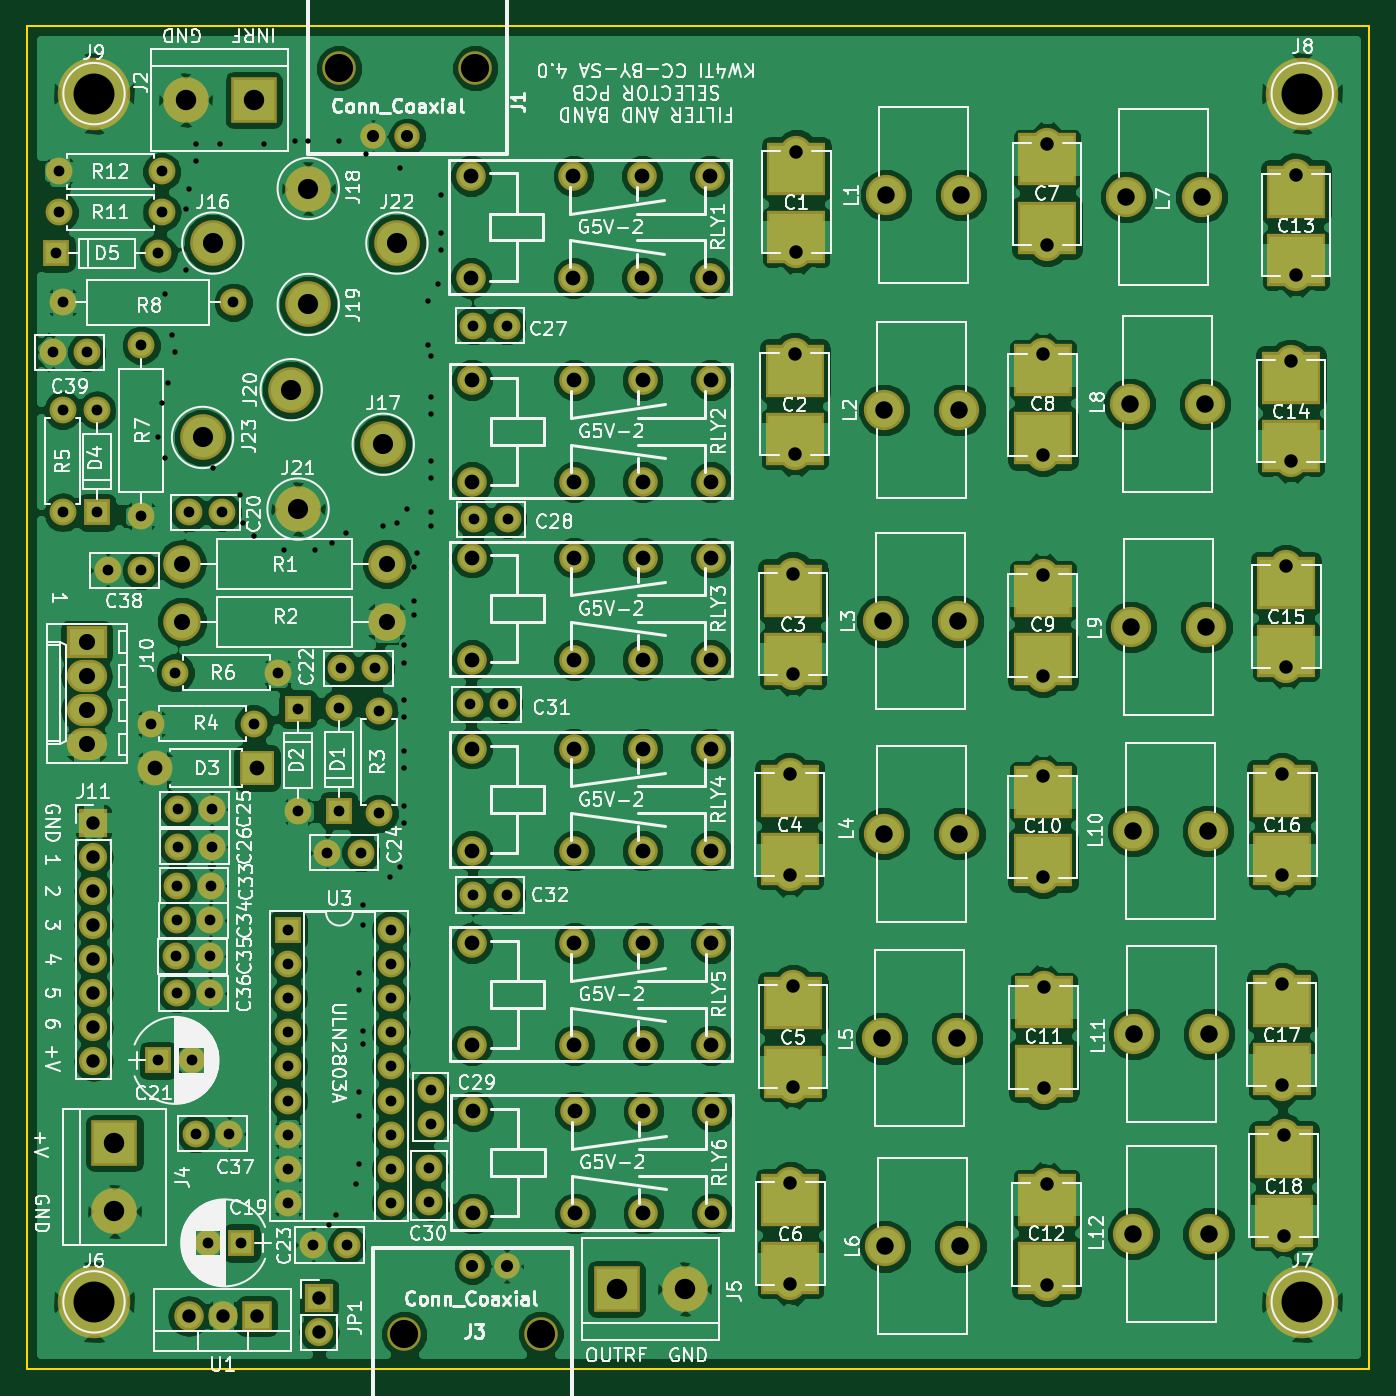
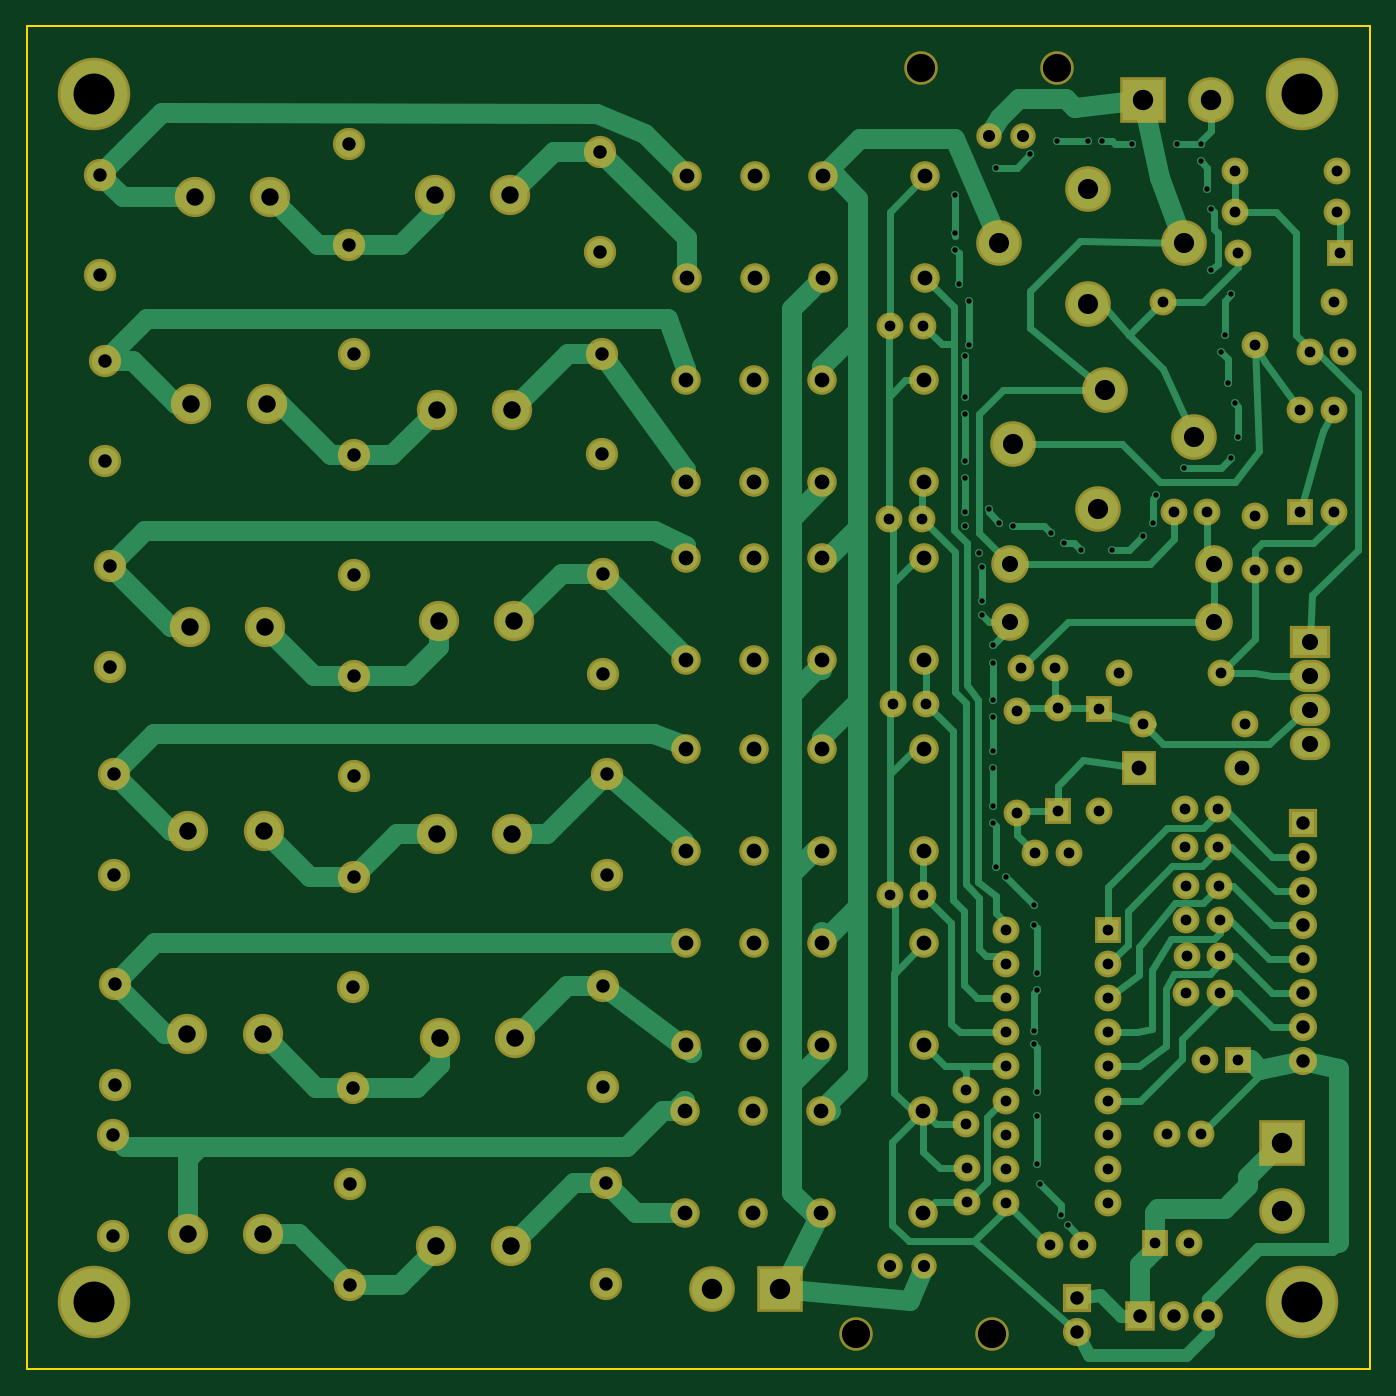
Circuit board: 9 layer files. Board 100.0 x 100.0 mm.
- bottom_copper: Filter-B.Cu.gbr (31938 bytes)
- bottom_mask: Filter-B.Mask.gbr (7036 bytes)
- bottom_silk: Filter-B.SilkS.gbr (265 bytes)
- outline: Filter-Edge.Cuts.gbr (489 bytes)
- top_copper: Filter-F.Cu.gbr (272273 bytes)
- top_mask: Filter-F.Mask.gbr (8142 bytes)
- top_silk: Filter-F.SilkS.gbr (148491 bytes)
- drill: Filter-NPTH.drl (210 bytes)
- drill: Filter.drl (5177 bytes)

=== bottom_copper: Filter-B.Cu.gbr (31938 bytes, source omitted) ===
=== bottom_mask: Filter-B.Mask.gbr (7036 bytes, source omitted) ===
=== bottom_silk: Filter-B.SilkS.gbr ===
G04 #@! TF.FileFunction,Legend,Bot*
%FSLAX46Y46*%
G04 Gerber Fmt 4.6, Leading zero omitted, Abs format (unit mm)*
G04 Created by KiCad (PCBNEW 4.0.7) date 11/12/19 23:32:46*
%MOMM*%
%LPD*%
G01*
G04 APERTURE LIST*
%ADD10C,0.100000*%
G04 APERTURE END LIST*
D10*
M02*

=== outline: Filter-Edge.Cuts.gbr ===
G04 #@! TF.FileFunction,Profile,NP*
%FSLAX46Y46*%
G04 Gerber Fmt 4.6, Leading zero omitted, Abs format (unit mm)*
G04 Created by KiCad (PCBNEW 4.0.7) date 11/12/19 23:32:46*
%MOMM*%
%LPD*%
G01*
G04 APERTURE LIST*
%ADD10C,0.100000*%
%ADD11C,0.150000*%
G04 APERTURE END LIST*
D10*
D11*
X40000000Y-140000000D02*
X40000000Y-40000000D01*
X140000000Y-140000000D02*
X40000000Y-140000000D01*
X140000000Y-40000000D02*
X140000000Y-140000000D01*
X40000000Y-40000000D02*
X140000000Y-40000000D01*
M02*

=== top_copper: Filter-F.Cu.gbr (272273 bytes, source omitted) ===
=== top_mask: Filter-F.Mask.gbr (8142 bytes, source omitted) ===
=== top_silk: Filter-F.SilkS.gbr (148491 bytes, source omitted) ===
=== drill: Filter-NPTH.drl ===
M48
;DRILL file {KiCad 4.0.7} date 11/12/19 23:32:47
;FORMAT={-:-/ absolute / metric / decimal}
FMAT,2
METRIC,TZ
T1C2.100
%
G90
G05
M71
T1
X63.246Y-43.114
X68.11Y-137.404
X73.406Y-43.114
X78.27Y-137.404
T0
M30

=== drill: Filter.drl ===
M48
;DRILL file {KiCad 4.0.7} date 11/12/19 23:32:47
;FORMAT={-:-/ absolute / metric / decimal}
FMAT,2
METRIC,TZ
T1C0.400
T2C0.800
T3C0.900
T4C1.000
T5C1.100
T6C1.200
T7C1.300
T8C1.500
T9C1.520
T10C3.048
%
G90
G05
M71
T1
X49.784Y-70.612
X50.038Y-68.072
X50.292Y-59.944
X50.292Y-72.136
X50.546Y-66.548
X50.8Y-62.992
X51.054Y-64.262
X51.816Y-53.594
X51.816Y-58.166
X52.07Y-52.07
X52.578Y-48.768
X52.578Y-50.038
X53.848Y-72.898
X54.356Y-48.768
X55.88Y-74.93
X56.134Y-76.962
X56.896Y-77.978
X57.658Y-48.768
X59.182Y-78.994
X59.944Y-48.514
X60.96Y-48.514
X61.468Y-78.994
X62.484Y-129.286
X62.738Y-78.486
X62.992Y-128.524
X63.246Y-48.514
X63.754Y-77.724
X64.516Y-126.238
X64.77Y-110.49
X64.77Y-111.76
X64.77Y-119.38
X64.77Y-121.158
X64.77Y-124.714
X65.024Y-105.41
X65.024Y-106.934
X65.024Y-114.808
X65.024Y-115.824
X65.278Y-49.53
X66.548Y-77.216
X67.056Y-103.378
X67.564Y-76.962
X67.818Y-50.546
X67.818Y-102.616
X68.072Y-86.106
X68.072Y-87.376
X68.072Y-90.17
X68.072Y-91.44
X68.072Y-93.98
X68.072Y-95.25
X68.072Y-98.044
X68.072Y-99.314
X68.326Y-75.946
X68.834Y-80.264
X68.834Y-82.804
X68.834Y-83.82
X69.088Y-79.248
X69.85Y-60.452
X69.85Y-63.754
X70.104Y-64.516
X70.104Y-67.564
X70.104Y-68.834
X70.104Y-72.39
X70.104Y-73.66
X70.104Y-76.2
X70.104Y-77.216
X70.612Y-59.182
X70.866Y-52.578
X70.866Y-55.372
X70.866Y-56.642
T2
X41.95Y-64.262
X42.164Y-56.896
X42.418Y-50.8
X42.418Y-53.848
X42.672Y-68.58
X42.672Y-76.2
X42.675Y-60.55
X44.45Y-64.262
X45.212Y-68.58
X45.212Y-76.2
X46.014Y-80.518
X48.514Y-63.754
X48.514Y-76.454
X48.514Y-80.518
X49.276Y-91.948
X49.784Y-56.896
X49.789Y-117.013
X50.038Y-50.8
X50.038Y-53.848
X51.054Y-88.138
X51.105Y-109.271
X51.156Y-106.578
X51.156Y-112.014
X51.206Y-103.988
X51.257Y-98.298
X51.257Y-101.092
X52.07Y-76.2
X52.289Y-117.013
X52.578Y-122.479
X53.482Y-130.607
X53.605Y-109.271
X53.656Y-106.578
X53.656Y-112.014
X53.706Y-103.988
X53.757Y-98.298
X53.757Y-101.092
X54.57Y-76.2
X55.078Y-122.479
X55.375Y-60.55
X55.982Y-130.607
X56.896Y-91.948
X58.674Y-88.138
X59.474Y-107.302
X59.474Y-109.842
X59.474Y-112.382
X59.474Y-114.922
X59.474Y-117.462
X59.474Y-120.002
X59.474Y-122.542
X59.474Y-125.082
X59.474Y-127.622
X60.182Y-90.851
X60.182Y-98.471
X61.317Y-130.759
X62.382Y-101.551
X63.232Y-90.781
X63.232Y-98.401
X63.432Y-87.801
X63.817Y-130.759
X64.882Y-101.551
X65.932Y-87.801
X66.232Y-90.981
X66.232Y-98.601
X67.094Y-107.302
X67.094Y-109.842
X67.094Y-112.382
X67.094Y-114.922
X67.094Y-117.462
X67.094Y-120.002
X67.094Y-122.542
X67.094Y-125.082
X67.094Y-127.622
X69.952Y-125.059
X69.952Y-127.559
X70.079Y-119.24
X70.079Y-121.74
X73.Y-90.475
X73.254Y-62.281
X73.254Y-104.699
X73.317Y-76.695
X75.5Y-90.475
X75.754Y-62.281
X75.754Y-104.699
X75.817Y-76.695
T3
X65.786Y-48.194
X68.326Y-48.194
X73.19Y-132.324
X75.73Y-132.324
T4
X44.958Y-99.314
X44.958Y-101.854
X44.958Y-104.394
X44.958Y-106.934
X44.958Y-109.474
X44.958Y-112.014
X44.958Y-114.554
X44.958Y-117.094
X52.045Y-136.068
X54.585Y-136.068
X57.125Y-136.068
X61.76Y-134.722
X61.76Y-137.262
X96.812Y-95.682
X96.812Y-103.182
X96.876Y-126.162
X96.876Y-133.662
X97.066Y-80.759
X97.066Y-88.259
X97.066Y-111.493
X97.066Y-118.993
X97.193Y-64.376
X97.193Y-71.876
X97.32Y-49.327
X97.32Y-56.827
X115.672Y-64.433
X115.672Y-71.933
X115.672Y-80.879
X115.672Y-88.379
X115.672Y-95.865
X115.672Y-103.365
X115.735Y-111.55
X115.735Y-119.05
X115.951Y-126.231
X115.951Y-133.731
X115.989Y-48.748
X115.989Y-56.248
X133.477Y-111.328
X133.477Y-118.828
X133.502Y-95.682
X133.502Y-103.182
X133.617Y-122.593
X133.617Y-130.093
X133.807Y-80.188
X133.807Y-87.688
X134.163Y-64.897
X134.163Y-72.397
X134.531Y-51.041
X134.531Y-58.541
T5
X49.53Y-95.25
X57.15Y-95.25
X73.096Y-51.14
X73.096Y-58.74
X73.16Y-66.355
X73.16Y-73.955
X73.16Y-79.563
X73.16Y-87.163
X73.16Y-93.787
X73.16Y-101.387
X73.17Y-108.295
X73.17Y-115.895
X73.226Y-120.812
X73.226Y-128.412
X80.716Y-51.14
X80.716Y-58.74
X80.78Y-66.355
X80.78Y-73.955
X80.78Y-79.563
X80.78Y-87.163
X80.78Y-93.787
X80.78Y-101.387
X80.79Y-108.295
X80.79Y-115.895
X80.846Y-120.812
X80.846Y-128.412
X85.796Y-51.14
X85.796Y-58.74
X85.86Y-66.355
X85.86Y-73.955
X85.86Y-79.563
X85.86Y-87.163
X85.86Y-93.787
X85.86Y-101.387
X85.87Y-108.295
X85.87Y-115.895
X85.926Y-120.812
X85.926Y-128.412
X90.876Y-51.14
X90.876Y-58.74
X90.94Y-66.355
X90.94Y-73.955
X90.94Y-79.563
X90.94Y-87.163
X90.94Y-93.787
X90.94Y-101.387
X90.95Y-108.295
X90.95Y-115.895
X91.006Y-120.812
X91.006Y-128.412
T6
X44.45Y-85.852
X44.45Y-88.392
X44.45Y-90.932
X44.45Y-93.472
X51.562Y-80.01
X51.562Y-84.328
X66.802Y-80.01
X66.802Y-84.328
T7
X103.67Y-115.367
X103.734Y-84.315
X103.861Y-68.567
X103.861Y-100.127
X103.937Y-130.861
X103.988Y-52.565
X109.27Y-115.367
X109.334Y-84.315
X109.461Y-68.567
X109.461Y-100.127
X109.537Y-130.861
X109.588Y-52.565
X121.895Y-52.692
X122.149Y-68.123
X122.25Y-84.734
X122.377Y-99.924
X122.428Y-129.921
X122.453Y-115.062
X127.495Y-52.692
X127.749Y-68.123
X127.85Y-84.734
X127.977Y-99.924
X128.028Y-129.921
X128.053Y-115.062
T8
X53.086Y-70.612
X53.848Y-56.134
X59.69Y-67.056
X60.198Y-75.946
X60.96Y-52.07
X60.96Y-60.706
X66.548Y-71.12
X67.564Y-56.134
T9
X46.52Y-123.177
X46.52Y-128.257
X51.816Y-45.466
X56.896Y-45.466
X83.922Y-134.036
X89.002Y-134.036
T10
X45.Y-45.
X45.Y-135.
X135.Y-45.
X135.Y-135.
T0
M30
